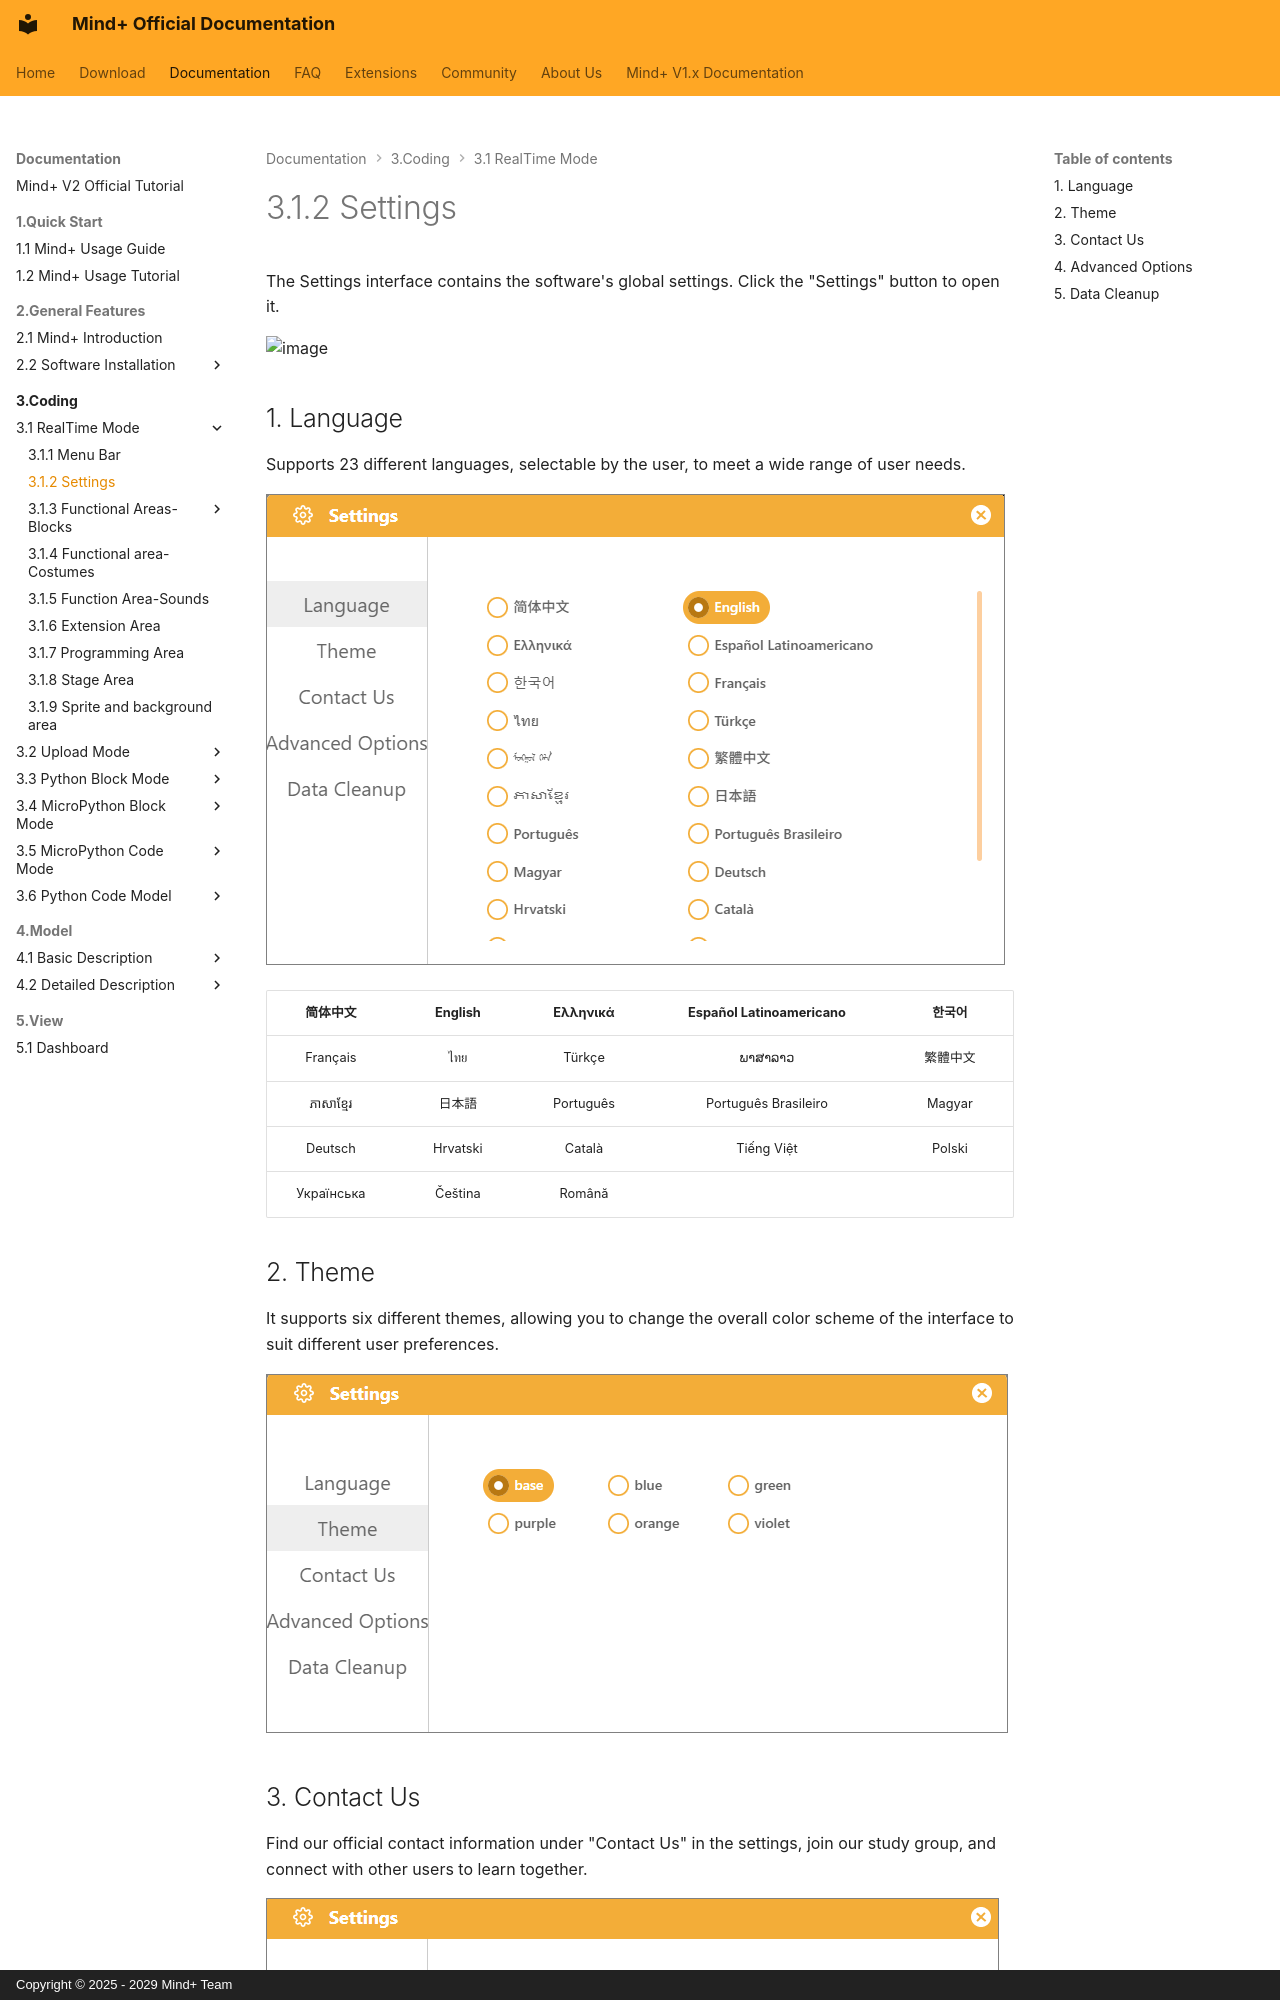

repository: DFRobot/mindplus2-docs-en · page: 3Coding/31RealTimeMode/312Settings/index.html · generator: mkdocs · copyright: Copyright © 2025 - 2029 Mind+ Team

# 3.1.2 Settings

The Settings interface contains the software's global settings. Click the "Settings" button to open it.

![image](./312Settings.assets/pic_1780475295206.png)

## 1. Language

Supports 23 different languages, selectable by the user, to meet a wide range of user needs.

![image](./312Settings.assets/pic_1787727468173.png)

|       简体中文       |  English  | Ελληνικά | Español Latinoamericano |  한국어  |
| :------------------: | :-------: | :--------------: | :----------------------: | :------: |
|      Français      |  ไทย  |     Türkçe     |      ພາສາລາວ      | 繁體中文 |
|  ភាសាខ្មែរ  |  日本語  |    Português    |  Português Brasileiro  |  Magyar  |
|       Deutsch       | Hrvatski |     Català     |       Tiếng Việt       |  Polski  |
| Українська | Čeština |     Română     |                          |          |

## 2. Theme

It supports six different themes, allowing you to change the overall color scheme of the interface to suit different user preferences.

![image](./312Settings.assets/pic_1787727474213.png)

## 3. Contact Us

Find our official contact information under "Contact Us" in the settings, join our study group, and connect with other users to learn together.

![image](./312Settings.assets/pic_1787727491338.png)
